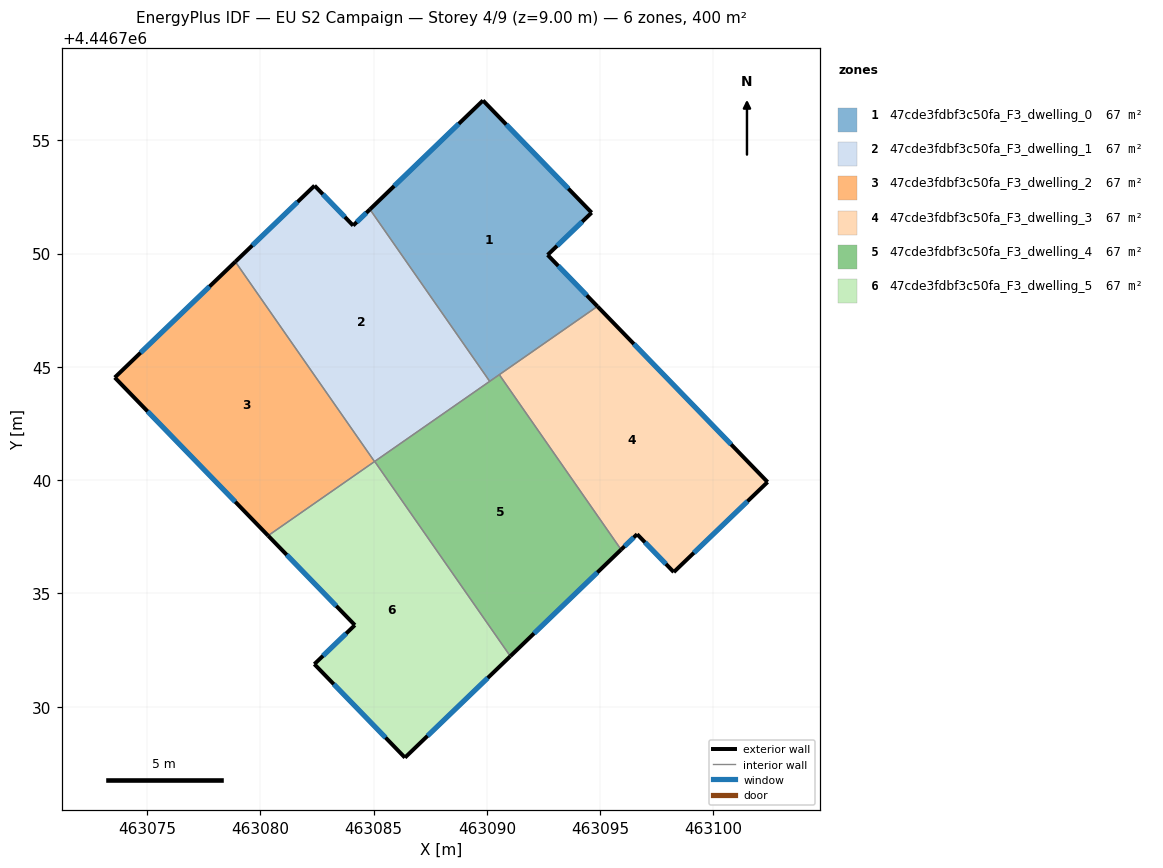
=== STOREY PLAN SPEC (per zone: floor XY polygon, exterior-wall plan segments, windows/doors) ===
zone 1: 47cde3fdbf3c50fa_F3_dwelling_0  (66.6 m²)
  floor: (463094.62, 4446751.81) (463092.68, 4446749.94) (463094.88, 4446747.67) (463090.12, 4446744.36) (463084.84, 4446751.95) (463089.83, 4446756.76)
  exterior wall: (463094.88, 4446747.67) – (463092.68, 4446749.94)  [3.2 m]
    window: (463094.41, 4446748.16) – (463093.15, 4446749.45)  [3.1 m²]
  exterior wall: (463089.83, 4446756.76) – (463084.84, 4446751.95)  [6.9 m]
    window: (463088.76, 4446755.73) – (463085.91, 4446752.98)  [6.8 m²]
  exterior wall: (463094.62, 4446751.81) – (463089.83, 4446756.76)  [6.9 m]
    window: (463093.60, 4446752.87) – (463090.86, 4446755.70)  [6.8 m²]
  exterior wall: (463092.68, 4446749.94) – (463094.62, 4446751.81)  [2.7 m]
    window: (463093.10, 4446750.34) – (463094.21, 4446751.41)  [2.6 m²]
  interior walls: 3
zone 2: 47cde3fdbf3c50fa_F3_dwelling_1  (66.6 m²)
  floor: (463084.84, 4446751.95) (463090.12, 4446744.36) (463085.04, 4446740.82) (463078.90, 4446749.64) (463082.39, 4446753.00) (463084.10, 4446751.24)
  exterior wall: (463082.39, 4446753.00) – (463078.90, 4446749.64)  [4.8 m]
    window: (463081.64, 4446752.28) – (463079.65, 4446750.36)  [4.8 m²]
  exterior wall: (463084.10, 4446751.24) – (463082.39, 4446753.00)  [2.5 m]
    window: (463083.73, 4446751.61) – (463082.76, 4446752.62)  [2.4 m²]
  exterior wall: (463084.84, 4446751.95) – (463084.10, 4446751.24)  [1.0 m]
    window: (463084.68, 4446751.80) – (463084.25, 4446751.39)  [1.0 m²]
  interior walls: 3
zone 3: 47cde3fdbf3c50fa_F3_dwelling_2  (66.7 m²)
  floor: (463078.90, 4446749.64) (463085.04, 4446740.82) (463080.34, 4446737.55) (463073.57, 4446744.53)
  exterior wall: (463073.57, 4446744.53) – (463080.34, 4446737.55)  [9.7 m]
    window: (463075.02, 4446743.03) – (463078.89, 4446739.04)  [9.5 m²]
  exterior wall: (463078.90, 4446749.64) – (463073.57, 4446744.53)  [7.4 m]
    window: (463077.76, 4446748.55) – (463074.71, 4446745.62)  [7.2 m²]
  interior walls: 2
zone 4: 47cde3fdbf3c50fa_F3_dwelling_3  (66.7 m²)
  floor: (463094.88, 4446747.67) (463102.39, 4446739.92) (463098.25, 4446735.94) (463096.63, 4446737.61) (463095.92, 4446736.93) (463090.55, 4446744.66)
  exterior wall: (463102.39, 4446739.92) – (463094.88, 4446747.67)  [10.8 m]
    window: (463100.78, 4446741.58) – (463096.49, 4446746.01)  [10.6 m²]
  exterior wall: (463098.25, 4446735.94) – (463102.39, 4446739.92)  [5.7 m]
    window: (463099.14, 4446736.79) – (463101.50, 4446739.06)  [5.6 m²]
  exterior wall: (463096.63, 4446737.61) – (463098.25, 4446735.94)  [2.3 m]
    window: (463096.98, 4446737.25) – (463097.90, 4446736.30)  [2.3 m²]
  exterior wall: (463095.92, 4446736.93) – (463096.63, 4446737.61)  [1.0 m]
    window: (463096.08, 4446737.08) – (463096.48, 4446737.47)  [1.0 m²]
  interior walls: 2
zone 5: 47cde3fdbf3c50fa_F3_dwelling_4  (66.6 m²)
  floor: (463090.55, 4446744.66) (463095.92, 4446736.93) (463091.03, 4446732.23) (463085.05, 4446740.82)
  exterior wall: (463091.03, 4446732.23) – (463095.92, 4446736.93)  [6.8 m]
    window: (463092.08, 4446733.23) – (463094.88, 4446735.92)  [6.7 m²]
  interior walls: 4
zone 6: 47cde3fdbf3c50fa_F3_dwelling_5  (66.6 m²)
  floor: (463085.05, 4446740.82) (463091.03, 4446732.23) (463086.38, 4446727.75) (463082.38, 4446731.88) (463084.17, 4446733.60) (463080.34, 4446737.55)
  exterior wall: (463080.34, 4446737.55) – (463084.17, 4446733.60)  [5.5 m]
    window: (463081.16, 4446736.70) – (463083.35, 4446734.44)  [5.4 m²]
  exterior wall: (463086.38, 4446727.75) – (463091.03, 4446732.23)  [6.5 m]
    window: (463087.38, 4446728.71) – (463090.04, 4446731.27)  [6.3 m²]
  exterior wall: (463082.38, 4446731.88) – (463086.38, 4446727.75)  [5.7 m]
    window: (463083.24, 4446730.99) – (463085.53, 4446728.63)  [5.6 m²]
  exterior wall: (463084.17, 4446733.60) – (463082.38, 4446731.88)  [2.5 m]
    window: (463083.79, 4446733.23) – (463082.77, 4446732.25)  [2.4 m²]
  interior walls: 2

=== DERIVED (storey summary) ===
Building: EU S2 Campaign
Storey: 4 of 9  (floor level z = 9.00 m)
Storey gross floor area: 399.9 m²
Zones on this storey: 6
  - 47cde3fdbf3c50fa_F3_dwelling_0: floor 66.6 m²; exterior wall 19.7 m (59.0 m²); 4 window(s) 19.3 m²; WWR 32.7%
  - 47cde3fdbf3c50fa_F3_dwelling_1: floor 66.6 m²; exterior wall 8.3 m (25.0 m²); 3 window(s) 8.2 m²; WWR 32.7%
  - 47cde3fdbf3c50fa_F3_dwelling_2: floor 66.7 m²; exterior wall 17.1 m (51.3 m²); 2 window(s) 16.8 m²; WWR 32.7%
  - 47cde3fdbf3c50fa_F3_dwelling_3: floor 66.7 m²; exterior wall 19.8 m (59.5 m²); 4 window(s) 19.5 m²; WWR 32.7%
  - 47cde3fdbf3c50fa_F3_dwelling_4: floor 66.6 m²; exterior wall 6.8 m (20.4 m²); 1 window(s) 6.7 m²; WWR 32.7%
  - 47cde3fdbf3c50fa_F3_dwelling_5: floor 66.6 m²; exterior wall 20.2 m (60.6 m²); 4 window(s) 19.8 m²; WWR 32.7%
Zone adjacency (shared interzone walls):
  - 47cde3fdbf3c50fa_F3_dwelling_0 ↔ 47cde3fdbf3c50fa_F3_dwelling_1
  - 47cde3fdbf3c50fa_F3_dwelling_0 ↔ 47cde3fdbf3c50fa_F3_dwelling_3
  - 47cde3fdbf3c50fa_F3_dwelling_0 ↔ 47cde3fdbf3c50fa_F3_dwelling_4
  - 47cde3fdbf3c50fa_F3_dwelling_1 ↔ 47cde3fdbf3c50fa_F3_dwelling_2
  - 47cde3fdbf3c50fa_F3_dwelling_1 ↔ 47cde3fdbf3c50fa_F3_dwelling_4
  - 47cde3fdbf3c50fa_F3_dwelling_2 ↔ 47cde3fdbf3c50fa_F3_dwelling_5
  - 47cde3fdbf3c50fa_F3_dwelling_3 ↔ 47cde3fdbf3c50fa_F3_dwelling_4
  - 47cde3fdbf3c50fa_F3_dwelling_4 ↔ 47cde3fdbf3c50fa_F3_dwelling_5